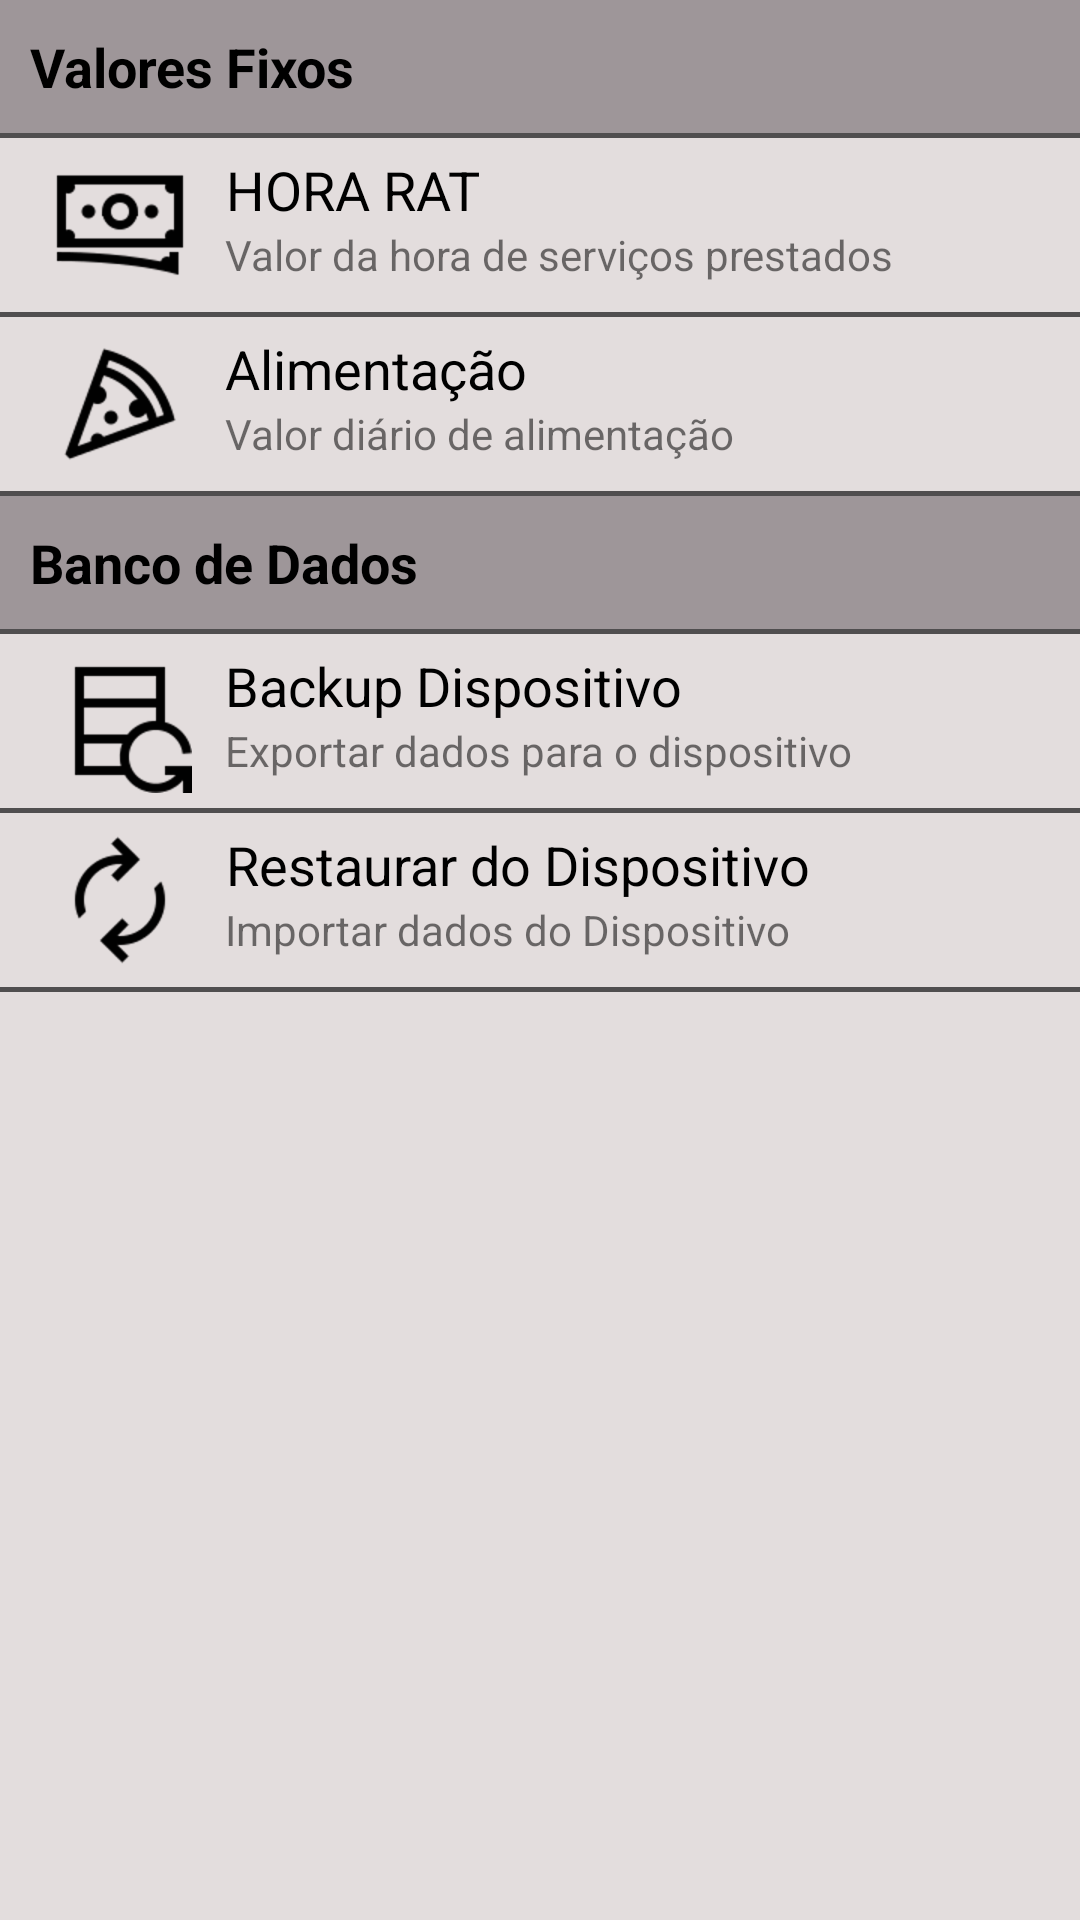

Write the Android layout XML for this screen, with the resource values it uses.
<!-- AndroidManifest.xml: activity theme AppTheme.NoActionBar -->
<!-- res/layout/activity_opcoes.xml -->
<?xml version="1.0" encoding="utf-8"?>
<android.support.design.widget.CoordinatorLayout
    xmlns:android="http://schemas.android.com/apk/res/android"
    xmlns:app="http://schemas.android.com/apk/res-auto"
    xmlns:tools="http://schemas.android.com/tools"
    android:layout_width="match_parent"
    android:layout_height="match_parent">

    <ScrollView
        xmlns:android="http://schemas.android.com/apk/res/android"
        xmlns:app="http://schemas.android.com/apk/res-auto"
        xmlns:tools="http://schemas.android.com/tools"
        android:layout_width="match_parent"
        android:layout_height="match_parent"
        android:background="@color/greyLigh">

        <LinearLayout
            android:layout_width="match_parent"
            android:layout_height="match_parent"
            android:orientation="vertical">


            <LinearLayout
                android:layout_width="match_parent"
                android:layout_height="match_parent"
                android:orientation="horizontal"
                android:background="@color/greyDark">

                <TextView
                    android:layout_marginLeft="10dp"
                    android:layout_marginTop="10dp"
                    android:layout_marginBottom="10dp"
                    android:layout_width="match_parent"
                    android:layout_height="wrap_content"
                    android:text="@string/valoresFixos"
                    style="@style/TextTitle2Left"/>

            </LinearLayout>

            <View
                android:background="@color/greyDarkBlack"
                android:layout_width = "fill_parent"
                android:layout_height="1.5dp"
                android:layout_centerVertical ="true"
                android:layout_alignParentTop="true"/>


            <LinearLayout
                android:id="@+id/linenarOpcoesRat"
                android:layout_width="match_parent"
                android:layout_height="match_parent"
                android:orientation="horizontal"
                android:layout_margin="5dp">

                <LinearLayout
                    android:layout_width="match_parent"
                    android:layout_height="match_parent"
                    android:gravity="center"
                    android:layout_weight="0.8">

                    <ImageView
                        android:layout_width="wrap_content"
                        android:layout_height="wrap_content"
                        android:src="@drawable/icons8money96"/>

                </LinearLayout>

                <LinearLayout
                    android:layout_width="match_parent"
                    android:layout_height="match_parent"
                    android:orientation="vertical"
                    android:layout_weight="0.2">

                    <TextView
                        android:layout_width="wrap_content"
                        android:layout_height="wrap_content"
                        style="@style/TextNormal"
                        android:text="@string/horaRat"/>
                    <TextView
                        android:layout_width="wrap_content"
                        android:layout_height="wrap_content"
                        android:text="@string/valorHora"/>

                </LinearLayout>

            </LinearLayout>

            <View
                android:background="@color/greyDarkBlack"
                android:layout_width = "fill_parent"
                android:layout_height="1.5dp"
                android:layout_centerVertical ="true"
                android:layout_alignParentTop="true"/>

            <LinearLayout
                android:id="@+id/linenarOpcoesAlimentacao"
                android:layout_width="match_parent"
                android:layout_height="match_parent"
                android:orientation="horizontal"
                android:layout_margin="5dp">

                <LinearLayout
                    android:layout_width="match_parent"
                    android:layout_height="match_parent"
                    android:gravity="center"
                    android:layout_weight="0.8">

                    <ImageView
                        android:layout_width="wrap_content"
                        android:layout_height="wrap_content"
                        android:src="@drawable/icons8pizza96"/>

                </LinearLayout>

                <LinearLayout
                    android:layout_width="match_parent"
                    android:layout_height="match_parent"
                    android:orientation="vertical"
                    android:layout_weight="0.2">

                    <TextView
                        android:layout_width="wrap_content"
                        android:layout_height="wrap_content"
                        style="@style/TextNormal"
                        android:text="@string/alimentacao"/>
                    <TextView
                        android:layout_width="wrap_content"
                        android:layout_height="wrap_content"
                        android:text="@string/valorAlimentacao"/>

                </LinearLayout>
            </LinearLayout>

            <View
                android:background="@color/greyDarkBlack"
                android:layout_width = "fill_parent"
                android:layout_height="1.5dp"
                android:layout_centerVertical ="true"
                android:layout_alignParentTop="true"/>


            <LinearLayout
                android:layout_width="match_parent"
                android:layout_height="match_parent"
                android:orientation="horizontal"
                android:background="@color/greyDark">

                <TextView
                    android:layout_marginLeft="10dp"
                    android:layout_marginTop="10dp"
                    android:layout_marginBottom="10dp"
                    android:layout_width="match_parent"
                    android:layout_height="wrap_content"
                    android:text="@string/bancoDeDados"
                    style="@style/TextTitle2Left"/>

            </LinearLayout>

            <View
                android:background="@color/greyDarkBlack"
                android:layout_width = "fill_parent"
                android:layout_height="1.5dp"
                android:layout_centerVertical ="true"
                android:layout_alignParentTop="true"/>


            <LinearLayout
                android:id="@+id/linenarOpcoesBackupImpInterno"
                android:layout_width="match_parent"
                android:layout_height="match_parent"
                android:orientation="horizontal"
                android:layout_margin="5dp">

                <LinearLayout
                    android:layout_width="match_parent"
                    android:layout_height="match_parent"
                    android:gravity="center"
                    android:layout_weight="0.8">

                    <ImageView
                        android:layout_width="wrap_content"
                        android:layout_height="wrap_content"
                        android:src="@drawable/icons8databackup96"/>

                </LinearLayout>

                <LinearLayout
                    android:layout_width="match_parent"
                    android:layout_height="match_parent"
                    android:orientation="vertical"
                    android:layout_weight="0.2">

                    <TextView
                        android:layout_width="wrap_content"
                        android:layout_height="wrap_content"
                        style="@style/TextNormal"
                        android:text="@string/backupDispositivo"/>
                    <TextView
                        android:layout_width="wrap_content"
                        android:layout_height="wrap_content"
                        android:text="@string/backupDispositivoSub"/>

                </LinearLayout>
            </LinearLayout>


            <View
                android:background="@color/greyDarkBlack"
                android:layout_width = "fill_parent"
                android:layout_height="1.5dp"
                android:layout_centerVertical ="true"
                android:layout_alignParentTop="true"/>


            <LinearLayout
                android:id="@+id/linenarOpcoesBackupRestInterno"
                android:layout_width="match_parent"
                android:layout_height="match_parent"
                android:orientation="horizontal"
                android:layout_margin="5dp">

                <LinearLayout
                    android:layout_width="match_parent"
                    android:layout_height="match_parent"
                    android:gravity="center"
                    android:layout_weight="0.8">

                    <ImageView
                        android:layout_width="wrap_content"
                        android:layout_height="wrap_content"
                        android:src="@drawable/icons8synchronize96"/>

                </LinearLayout>

                <LinearLayout
                    android:layout_width="match_parent"
                    android:layout_height="match_parent"
                    android:orientation="vertical"
                    android:layout_weight="0.2">

                    <TextView
                        android:layout_width="wrap_content"
                        android:layout_height="wrap_content"
                        style="@style/TextNormal"
                        android:text="@string/restaurarBackupDispositivo"/>
                    <TextView
                        android:layout_width="wrap_content"
                        android:layout_height="wrap_content"
                        android:text="@string/restaurarBackupDispositivoSub"/>

                </LinearLayout>
            </LinearLayout>

            <View
                android:background="@color/greyDarkBlack"
                android:layout_width = "fill_parent"
                android:layout_height="1.5dp"
                android:layout_centerVertical ="true"
                android:layout_alignParentTop="true"/>

        </LinearLayout>

    </ScrollView>
</android.support.design.widget.CoordinatorLayout>
<!-- resources referenced by this layout -->
<resources>
  <color name="greyDark">#9e9699</color>
  <color name="greyDarkBlack">#504e4f</color>
  <color name="greyLigh">#ebe1dbdb</color>
  <!-- drawable icons8databackup96: png bitmap (drawable-hdpi, 1337 bytes) -->
  <!-- drawable icons8money96: png bitmap (drawable-hdpi, 1768 bytes) -->
  <!-- drawable icons8pizza96: png bitmap (drawable-hdpi, 2193 bytes) -->
  <!-- drawable icons8synchronize96: png bitmap (drawable-hdpi, 1570 bytes) -->
  <string name="alimentacao">Alimentação</string>
  <string name="backupDispositivo">Backup Dispositivo</string>
  <string name="backupDispositivoSub">Exportar dados para o dispositivo</string>
  <string name="bancoDeDados">Banco de Dados</string>
  <string name="horaRat">HORA RAT</string>
  <string name="restaurarBackupDispositivo">Restaurar do Dispositivo</string>
  <string name="restaurarBackupDispositivoSub">Importar dados do Dispositivo</string>
  <string name="valorAlimentacao">Valor diário de alimentação</string>
  <string name="valorHora">Valor da hora de serviços prestados</string>
  <string name="valoresFixos">Valores Fixos</string>
  <style name="TextNormal">
          <item name="android:textColor">@color/black</item>
          <item name="android:textSize">18dp</item>
          <item name="android:gravity">center</item>
      </style>
  <style name="TextTitle2Left">
          <item name="android:textColor">@color/black</item>
          <item name="android:textSize">18dp</item>
          <item name="android:gravity">left</item>
          <item name="android:textStyle">bold</item>
      </style>
  <style name="AppTheme.NoActionBar">
          <item name="windowActionBar">false</item>
          <item name="windowNoTitle">true</item>
      </style>
  <color name="black">#000000</color>
</resources>
